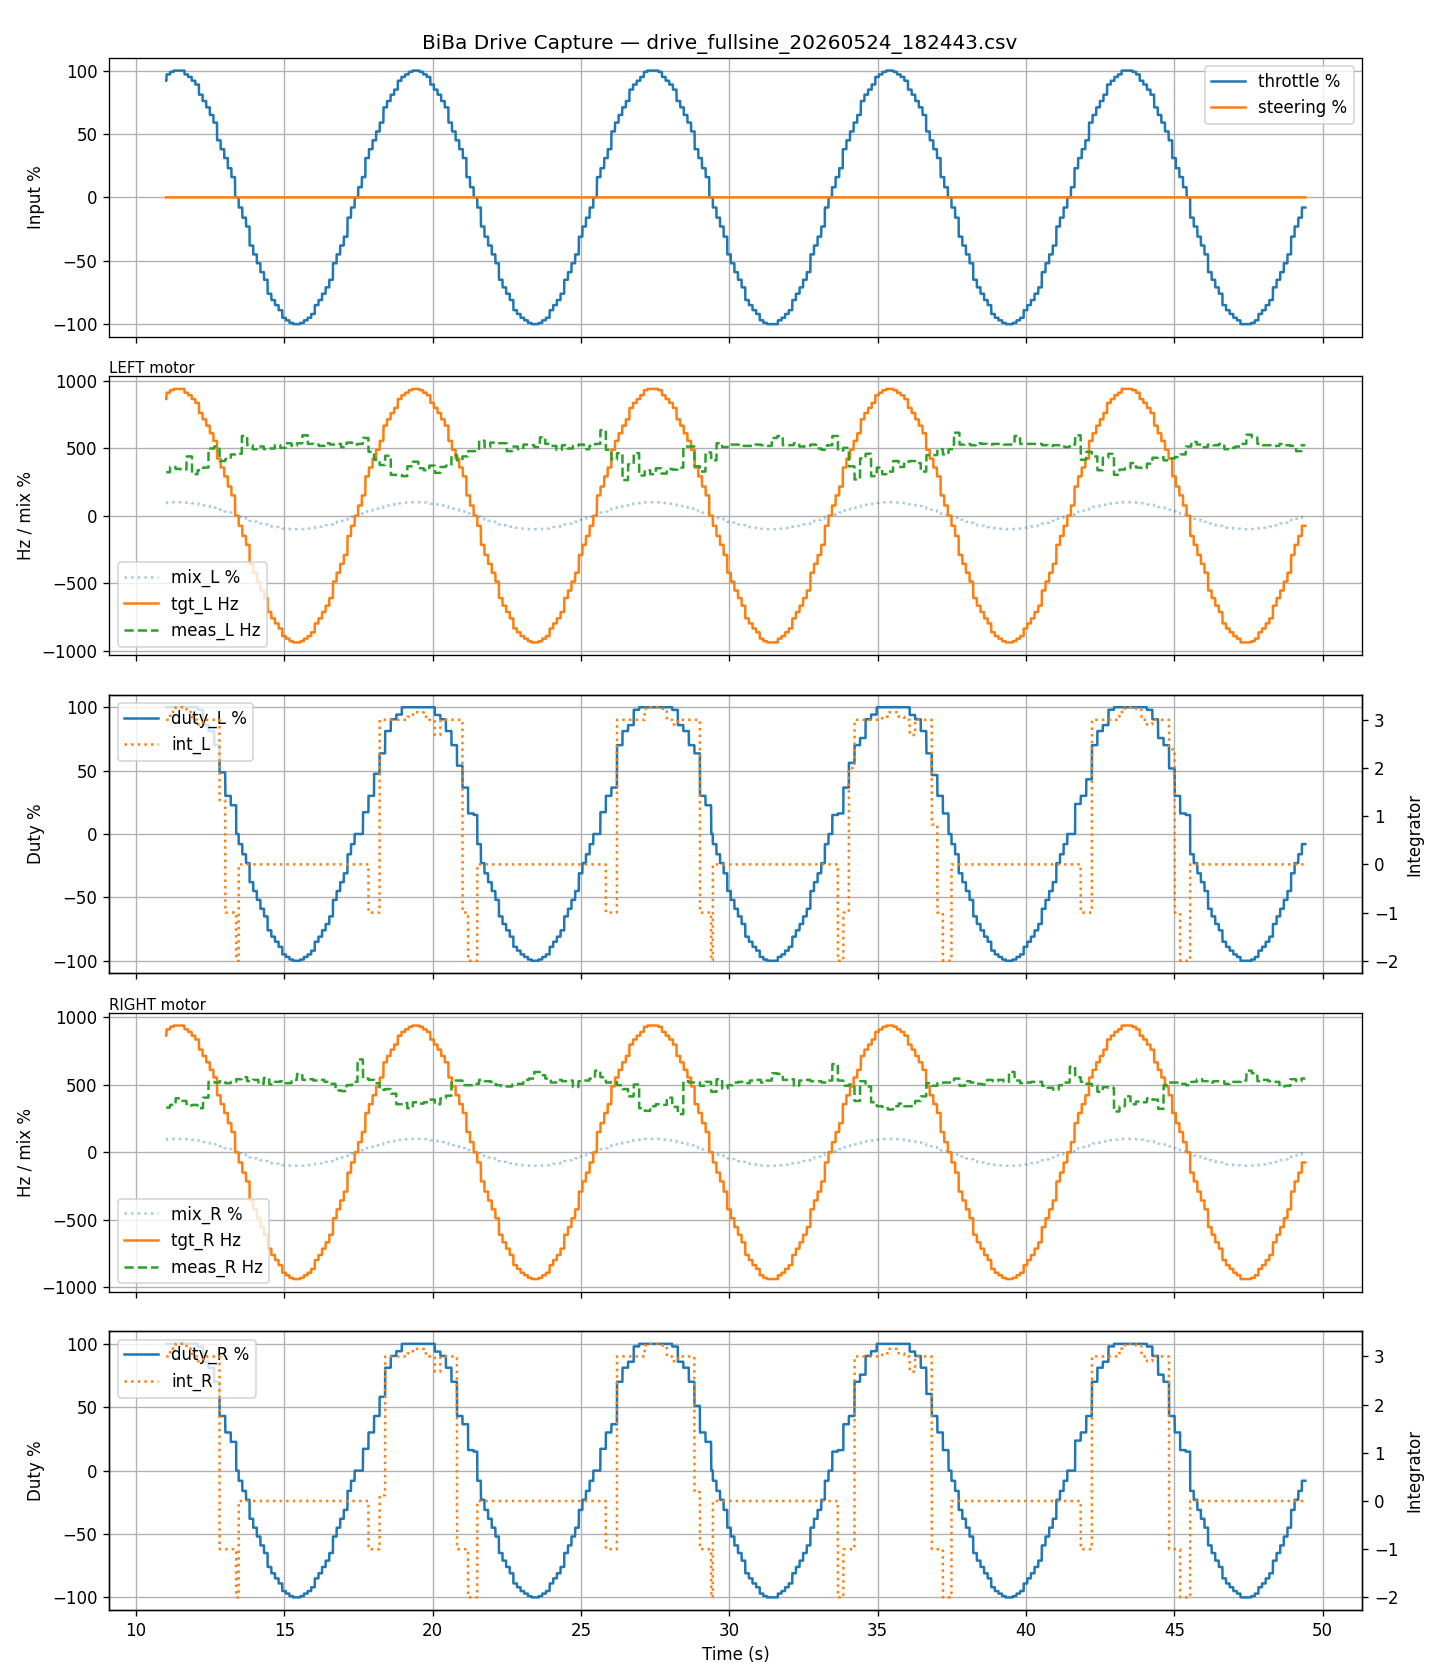

Data behind this chart, as committed beside it:
t_ms, thr, str, mix_L, mix_R, tgt_L_hz, tgt_R_hz, meas_L_hz, meas_R_hz, duty_L, duty_R, int_L, int_R
9015, 0.0, 0.0, 0.0, 0.0, 0.0, 0.0, 0.0, 0.0, 0.0, 0.0, 0.0, 0.0
9020, 0.0, 0.0, 0.0, 0.0, 0.0, 0.0, 0.0, 0.0, 0.0, 0.0, 0.0, 0.0
9022, 0.0, 0.0, 0.0, 0.0, 0.0, 0.0, 0.0, 0.0, 0.0, 0.0, 0.0, 0.0
9024, 0.0, 0.0, 0.0, 0.0, 0.0, 0.0, 0.0, 0.0, 0.0, 0.0, 0.0, 0.0
9026, 0.0, 0.0, 0.0, 0.0, 0.0, 0.0, 0.0, 0.0, 0.0, 0.0, 0.0, 0.0
9027, 0.0, 0.0, 0.0, 0.0, 0.0, 0.0, 0.0, 0.0, 0.0, 0.0, 0.0, 0.0
9029, 0.0, 0.0, 0.0, 0.0, 0.0, 0.0, 0.0, 0.0, 0.0, 0.0, 0.0, 0.0
9031, 0.0, 0.0, 0.0, 0.0, 0.0, 0.0, 0.0, 0.0, 0.0, 0.0, 0.0, 0.0
9032, 0.0, 0.0, 0.0, 0.0, 0.0, 0.0, 0.0, 0.0, 0.0, 0.0, 0.0, 0.0
9034, 0.0, 0.0, 0.0, 0.0, 0.0, 0.0, 0.0, 0.0, 0.0, 0.0, 0.0, 0.0
9035, 0.0, 0.0, 0.0, 0.0, 0.0, 0.0, 0.0, 0.0, 0.0, 0.0, 0.0, 0.0
9037, 0.0, 0.0, 0.0, 0.0, 0.0, 0.0, 0.0, 0.0, 0.0, 0.0, 0.0, 0.0
9039, 0.0, 0.0, 0.0, 0.0, 0.0, 0.0, 0.0, 0.0, 0.0, 0.0, 0.0, 0.0
9040, 0.0, 0.0, 0.0, 0.0, 0.0, 0.0, 0.0, 0.0, 0.0, 0.0, 0.0, 0.0
9042, 0.0, 0.0, 0.0, 0.0, 0.0, 0.0, 0.0, 0.0, 0.0, 0.0, 0.0, 0.0
9043, 0.0, 0.0, 0.0, 0.0, 0.0, 0.0, 0.0, 0.0, 0.0, 0.0, 0.0, 0.0
9045, 0.0, 0.0, 0.0, 0.0, 0.0, 0.0, 0.0, 0.0, 0.0, 0.0, 0.0, 0.0
9047, 0.0, 0.0, 0.0, 0.0, 0.0, 0.0, 0.0, 0.0, 0.0, 0.0, 0.0, 0.0
9048, 0.0, 0.0, 0.0, 0.0, 0.0, 0.0, 0.0, 0.0, 0.0, 0.0, 0.0, 0.0
9050, 0.0, 0.0, 0.0, 0.0, 0.0, 0.0, 0.0, 0.0, 0.0, 0.0, 0.0, 0.0
9051, 0.0, 0.0, 0.0, 0.0, 0.0, 0.0, 0.0, 0.0, 0.0, 0.0, 0.0, 0.0
9053, 0.0, 0.0, 0.0, 0.0, 0.0, 0.0, 0.0, 0.0, 0.0, 0.0, 0.0, 0.0
9054, 0.0, 0.0, 0.0, 0.0, 0.0, 0.0, 0.0, 0.0, 0.0, 0.0, 0.0, 0.0
9056, 0.0, 0.0, 0.0, 0.0, 0.0, 0.0, 0.0, 0.0, 0.0, 0.0, 0.0, 0.0
9058, 0.0, 0.0, 0.0, 0.0, 0.0, 0.0, 0.0, 0.0, 0.0, 0.0, 0.0, 0.0
9059, 0.0, 0.0, 0.0, 0.0, 0.0, 0.0, 0.0, 0.0, 0.0, 0.0, 0.0, 0.0
9061, 0.0, 0.0, 0.0, 0.0, 0.0, 0.0, 0.0, 0.0, 0.0, 0.0, 0.0, 0.0
9062, 0.0, 0.0, 0.0, 0.0, 0.0, 0.0, 0.0, 0.0, 0.0, 0.0, 0.0, 0.0
9064, 0.0, 0.0, 0.0, 0.0, 0.0, 0.0, 0.0, 0.0, 0.0, 0.0, 0.0, 0.0
9066, 0.0, 0.0, 0.0, 0.0, 0.0, 0.0, 0.0, 0.0, 0.0, 0.0, 0.0, 0.0
9067, 0.0, 0.0, 0.0, 0.0, 0.0, 0.0, 0.0, 0.0, 0.0, 0.0, 0.0, 0.0
9069, 0.0, 0.0, 0.0, 0.0, 0.0, 0.0, 0.0, 0.0, 0.0, 0.0, 0.0, 0.0
9070, 0.0, 0.0, 0.0, 0.0, 0.0, 0.0, 0.0, 0.0, 0.0, 0.0, 0.0, 0.0
9072, 0.0, 0.0, 0.0, 0.0, 0.0, 0.0, 0.0, 0.0, 0.0, 0.0, 0.0, 0.0
9073, 0.0, 0.0, 0.0, 0.0, 0.0, 0.0, 0.0, 0.0, 0.0, 0.0, 0.0, 0.0
9075, 0.0, 0.0, 0.0, 0.0, 0.0, 0.0, 0.0, 0.0, 0.0, 0.0, 0.0, 0.0
9077, 0.0, 0.0, 0.0, 0.0, 0.0, 0.0, 0.0, 0.0, 0.0, 0.0, 0.0, 0.0
9078, 0.0, 0.0, 0.0, 0.0, 0.0, 0.0, 0.0, 0.0, 0.0, 0.0, 0.0, 0.0
9082, 0.0, 0.0, 0.0, 0.0, 0.0, 0.0, 0.0, 258.8, 0.0, 0.0, 0.0, 0.0
9085, 0.0, 0.0, 0.0, 0.0, 0.0, 0.0, 0.0, 258.8, 0.0, 0.0, 0.0, 0.0
9088, 0.0, 0.0, 0.0, 0.0, 0.0, 0.0, 0.0, 258.8, 0.0, 0.0, 0.0, 0.0
9090, 0.0, 0.0, 0.0, 0.0, 0.0, 0.0, 0.0, 258.8, 0.0, 0.0, 0.0, 0.0
9092, 0.0, 0.0, 0.0, 0.0, 0.0, 0.0, 0.0, 258.8, 0.0, 0.0, 0.0, 0.0
9095, 0.0, 0.0, 0.0, 0.0, 0.0, 0.0, 0.0, 258.8, 0.0, 0.0, 0.0, 0.0
9097, 0.0, 0.0, 0.0, 0.0, 0.0, 0.0, 0.0, 258.8, 0.0, 0.0, 0.0, 0.0
9099, 0.0, 0.0, 0.0, 0.0, 0.0, 0.0, 0.0, 258.8, 0.0, 0.0, 0.0, 0.0
9102, 0.0, 0.0, 0.0, 0.0, 0.0, 0.0, 0.0, 258.8, 0.0, 0.0, 0.0, 0.0
9104, 0.0, 0.0, 0.0, 0.0, 0.0, 0.0, 0.0, 258.8, 0.0, 0.0, 0.0, 0.0
9107, 0.0, 0.0, 0.0, 0.0, 0.0, 0.0, 0.0, 258.8, 0.0, 0.0, 0.0, 0.0
9109, 0.0, 0.0, 0.0, 0.0, 0.0, 0.0, 0.0, 258.8, 0.0, 0.0, 0.0, 0.0
9112, 0.0, 0.0, 0.0, 0.0, 0.0, 0.0, 0.0, 258.8, 0.0, 0.0, 0.0, 0.0
9114, 0.0, 0.0, 0.0, 0.0, 0.0, 0.0, 0.0, 258.8, 0.0, 0.0, 0.0, 0.0
9116, 0.0, 0.0, 0.0, 0.0, 0.0, 0.0, 0.0, 258.8, 0.0, 0.0, 0.0, 0.0
9119, 0.0, 0.0, 0.0, 0.0, 0.0, 0.0, 0.0, 258.8, 0.0, 0.0, 0.0, 0.0
9121, 0.0, 0.0, 0.0, 0.0, 0.0, 0.0, 0.0, 258.8, 0.0, 0.0, 0.0, 0.0
9123, 0.0, 0.0, 0.0, 0.0, 0.0, 0.0, 0.0, 258.8, 0.0, 0.0, 0.0, 0.0
9126, 0.0, 0.0, 0.0, 0.0, 0.0, 0.0, 0.0, 258.8, 0.0, 0.0, 0.0, 0.0
9128, 0.0, 0.0, 0.0, 0.0, 0.0, 0.0, 0.0, 258.8, 0.0, 0.0, 0.0, 0.0
9130, 0.0, 0.0, 0.0, 0.0, 0.0, 0.0, 0.0, 258.8, 0.0, 0.0, 0.0, 0.0
9133, 0.0, 0.0, 0.0, 0.0, 0.0, 0.0, 0.0, 258.8, 0.0, 0.0, 0.0, 0.0
... 11,951 more rows
